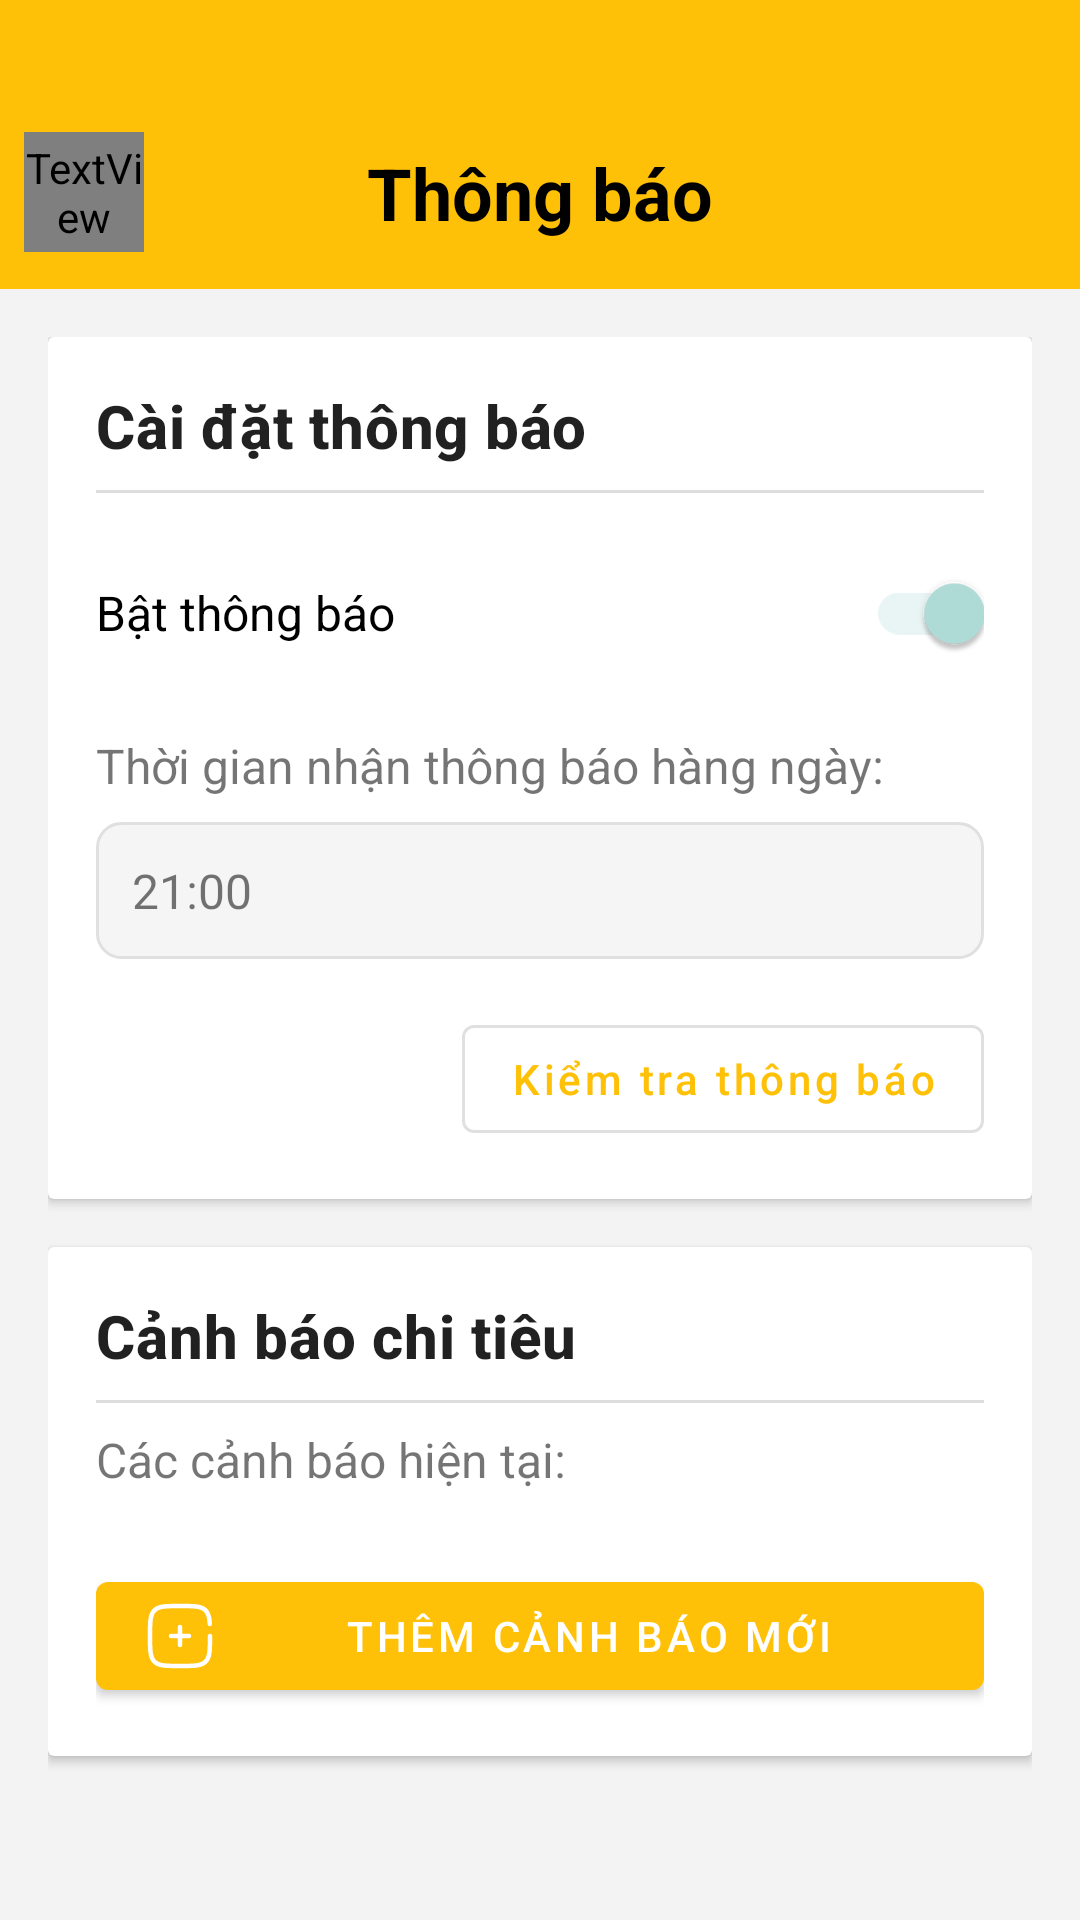

Android layout source for this screen:
<!-- AndroidManifest.xml: activity theme Theme.QLyChiTieu -->
<!-- res/layout/activity_notification_settings.xml -->
<?xml version="1.0" encoding="utf-8"?>
<androidx.constraintlayout.widget.ConstraintLayout xmlns:android="http://schemas.android.com/apk/res/android"
    xmlns:app="http://schemas.android.com/apk/res-auto"
    xmlns:tools="http://schemas.android.com/tools"
    android:layout_width="match_parent"
    android:layout_height="match_parent"
    android:background="@color/colorPrimary"
    tools:context=".giao_dien.thong_bao.NotificationSettingsActivity">

    <FrameLayout
        android:id="@+id/yellowHeader"
        android:layout_width="match_parent"
        android:layout_height="wrap_content"
        android:background="@color/colorPrimary"
        android:layout_marginTop="32dp"
        app:layout_constraintTop_toTopOf="parent">

        <TextView
            android:id="@+id/tvBack"
            android:layout_width="40dp"
            android:layout_height="40dp"
            android:fontFamily="@font/material_icons_outlined"
            android:text="@string/icon_arrow_back"
            android:textSize="32sp"
            android:gravity="center_vertical"
            android:layout_gravity="center_vertical"
            android:layout_marginStart="8dp"/>

        <TextView
            android:id="@+id/tvTitle"
            android:layout_width="wrap_content"
            android:layout_height="wrap_content"
            android:layout_gravity="center"
            android:layout_margin="16dp"
            android:text="Thông báo"
            android:textColor="@color/black"
            android:textSize="24sp"
            android:textStyle="bold" />
    </FrameLayout>

    <androidx.core.widget.NestedScrollView
        android:layout_width="match_parent"
        android:layout_height="0dp"
        app:layout_constraintBottom_toBottomOf="parent"
        android:background="#F3F3F3"
        app:layout_constraintTop_toBottomOf="@+id/yellowHeader">

        
        <LinearLayout
            android:layout_width="match_parent"
            android:layout_height="wrap_content"
            android:orientation="vertical"
            android:padding="16dp">

            
            <androidx.cardview.widget.CardView
                android:layout_width="match_parent"
                android:layout_height="wrap_content"
                android:layout_marginBottom="16dp">

                <LinearLayout
                    android:layout_width="match_parent"
                    android:layout_height="wrap_content"
                    android:orientation="vertical"
                    android:padding="16dp">

                    <TextView
                        android:layout_width="match_parent"
                        android:layout_height="wrap_content"
                        android:text="Cài đặt thông báo"
                        android:textAppearance="?attr/textAppearanceHeadline6"
                        android:textStyle="bold" />

                    <View
                        android:layout_width="match_parent"
                        android:layout_height="1dp"
                        android:layout_marginTop="8dp"
                        android:layout_marginBottom="8dp"
                        android:background="#DDDDDD" />

                    <androidx.appcompat.widget.SwitchCompat
                        android:id="@+id/switchEnableNotifications"
                        android:layout_width="match_parent"
                        android:layout_height="wrap_content"
                        android:layout_marginTop="8dp"
                        android:checked="true"
                        android:text="Bật thông báo"
                        android:textSize="16sp" />

                    <TextView
                        android:layout_width="match_parent"
                        android:layout_height="wrap_content"
                        android:layout_marginTop="16dp"
                        android:text="Thời gian nhận thông báo hàng ngày:"
                        android:textSize="16sp" />

                    <TextView
                        android:id="@+id/tvNotificationTime"
                        android:layout_width="match_parent"
                        android:layout_height="wrap_content"
                        android:layout_marginTop="8dp"
                        android:background="@drawable/bg_edit_text"
                        android:drawableEnd="@drawable/ic_time"
                        android:padding="12dp"
                        android:text="21:00"
                        android:textSize="16sp" />

                    <Button
                        android:id="@+id/btnTestNotification"
                        style="@style/Widget.MaterialComponents.Button.OutlinedButton"
                        android:layout_width="wrap_content"
                        android:layout_height="wrap_content"
                        android:layout_gravity="end"
                        android:layout_marginTop="16dp"
                        android:text="Kiểm tra thông báo"
                        android:textAllCaps="false" />

                </LinearLayout>

            </androidx.cardview.widget.CardView>

            
            <androidx.cardview.widget.CardView
                android:layout_width="match_parent"
                android:layout_height="wrap_content"
                android:layout_marginBottom="16dp">

                
                <LinearLayout
                    android:layout_width="match_parent"
                    android:layout_height="wrap_content"
                    android:orientation="vertical"
                    android:padding="16dp">

                    <TextView
                        android:layout_width="match_parent"
                        android:layout_height="wrap_content"
                        android:text="Cảnh báo chi tiêu"
                        android:textAppearance="?attr/textAppearanceHeadline6"
                        android:textStyle="bold" />

                    <View
                        android:layout_width="match_parent"
                        android:layout_height="1dp"
                        android:layout_marginTop="8dp"
                        android:layout_marginBottom="8dp"
                        android:background="#DDDDDD" />

                    <TextView
                        android:layout_width="match_parent"
                        android:layout_height="wrap_content"
                        android:text="Các cảnh báo hiện tại:"
                        android:textSize="16sp" />

                    <androidx.recyclerview.widget.RecyclerView
                        android:id="@+id/recyclerViewAlerts"
                        android:layout_width="match_parent"
                        android:layout_height="wrap_content"
                        android:layout_marginTop="8dp" />

                    <TextView
                        android:id="@+id/emptyAlertsView"
                        android:layout_width="match_parent"
                        android:layout_height="wrap_content"
                        android:gravity="center"
                        android:padding="16dp"
                        android:text="Chưa có cảnh báo nào. Hãy thêm cảnh báo mới!"
                        android:textSize="16sp"
                        android:visibility="gone" />

                    <com.google.android.material.button.MaterialButton
                        android:id="@+id/btnAddAlert"
                        android:layout_width="match_parent"
                        android:layout_height="wrap_content"
                        android:layout_marginTop="16dp"
                        android:text="Thêm cảnh báo mới"
                        app:icon="@drawable/ic_add" />

                </LinearLayout>

            </androidx.cardview.widget.CardView>

        </LinearLayout>
    </androidx.core.widget.NestedScrollView>

</androidx.constraintlayout.widget.ConstraintLayout>
<!-- resources referenced by this layout -->
<resources>
  <color name="black">#FF000000</color>
  <color name="colorPrimary">#FFC107</color>
  <!-- drawable bg_edit_text (drawable) -->
  <?xml version="1.0" encoding="utf-8"?>
  <shape xmlns:android="http://schemas.android.com/apk/res/android"
      android:shape="rectangle">
      <solid android:color="#F5F5F5" />
      <corners android:radius="8dp" />
      <stroke android:width="1dp" android:color="#E0E0E0" />
      <padding android:left="12dp" android:top="12dp" android:right="12dp" android:bottom="12dp" />
  </shape>
  <!-- drawable ic_add (drawable) -->
  <vector xmlns:android="http://schemas.android.com/apk/res/android" android:autoMirrored="true" android:height="24dp" android:viewportHeight="24" android:viewportWidth="24" android:width="24dp">
        
      <path android:fillColor="#00000000" android:pathData="M15,12L12,12M12,12L9,12M12,12L12,9M12,12L12,15" android:strokeColor="#1C274C" android:strokeLineCap="round" android:strokeWidth="1.5"/>
        
      <path android:fillColor="#00000000" android:pathData="M22,12C22,16.714 22,19.071 20.535,20.535C19.071,22 16.714,22 12,22C7.286,22 4.929,22 3.464,20.535C2,19.071 2,16.714 2,12C2,7.286 2,4.929 3.464,3.464C4.929,2 7.286,2 12,2C16.714,2 19.071,2 20.535,3.464C21.509,4.438 21.836,5.807 21.945,8" android:strokeColor="#1C274C" android:strokeLineCap="round" android:strokeWidth="1.5"/>
      
  </vector>
  <string name="icon_arrow_back">\uE5C4</string>
  <style name="Theme.QLyChiTieu" parent="Base.Theme.QLyChiTieu" />
  <style name="Base.Theme.QLyChiTieu" parent="Theme.MaterialComponents.DayNight.NoActionBar">
          
          <item name="colorPrimary">#FFC107</item>
          <item name="colorPrimaryVariant">#FFC107</item>
          <item name="colorOnPrimary">@color/white</item>
          
          <item name="colorSecondary">@color/teal_200</item>
          <item name="colorSecondaryVariant">@color/teal_700</item>
          <item name="colorOnSecondary">@color/black</item>
          
          <item name="android:statusBarColor">?attr/colorPrimaryVariant</item>
          
          <item name="android:navigationBarColor">@android:color/white</item>
          
          <item name="android:windowBackground">@color/white</item>
          <item name="android:windowLightStatusBar">true</item>
          <item name="android:windowTranslucentStatus">false</item>
          <item name="android:windowTranslucentNavigation">false</item>
          <item name="android:fitsSystemWindows">true</item>
      </style>
  <color name="white">#FFFFFFFF</color>
  <color name="teal_200">#B2DFDB</color>
  <color name="teal_700">#03DAC5</color>
</resources>
